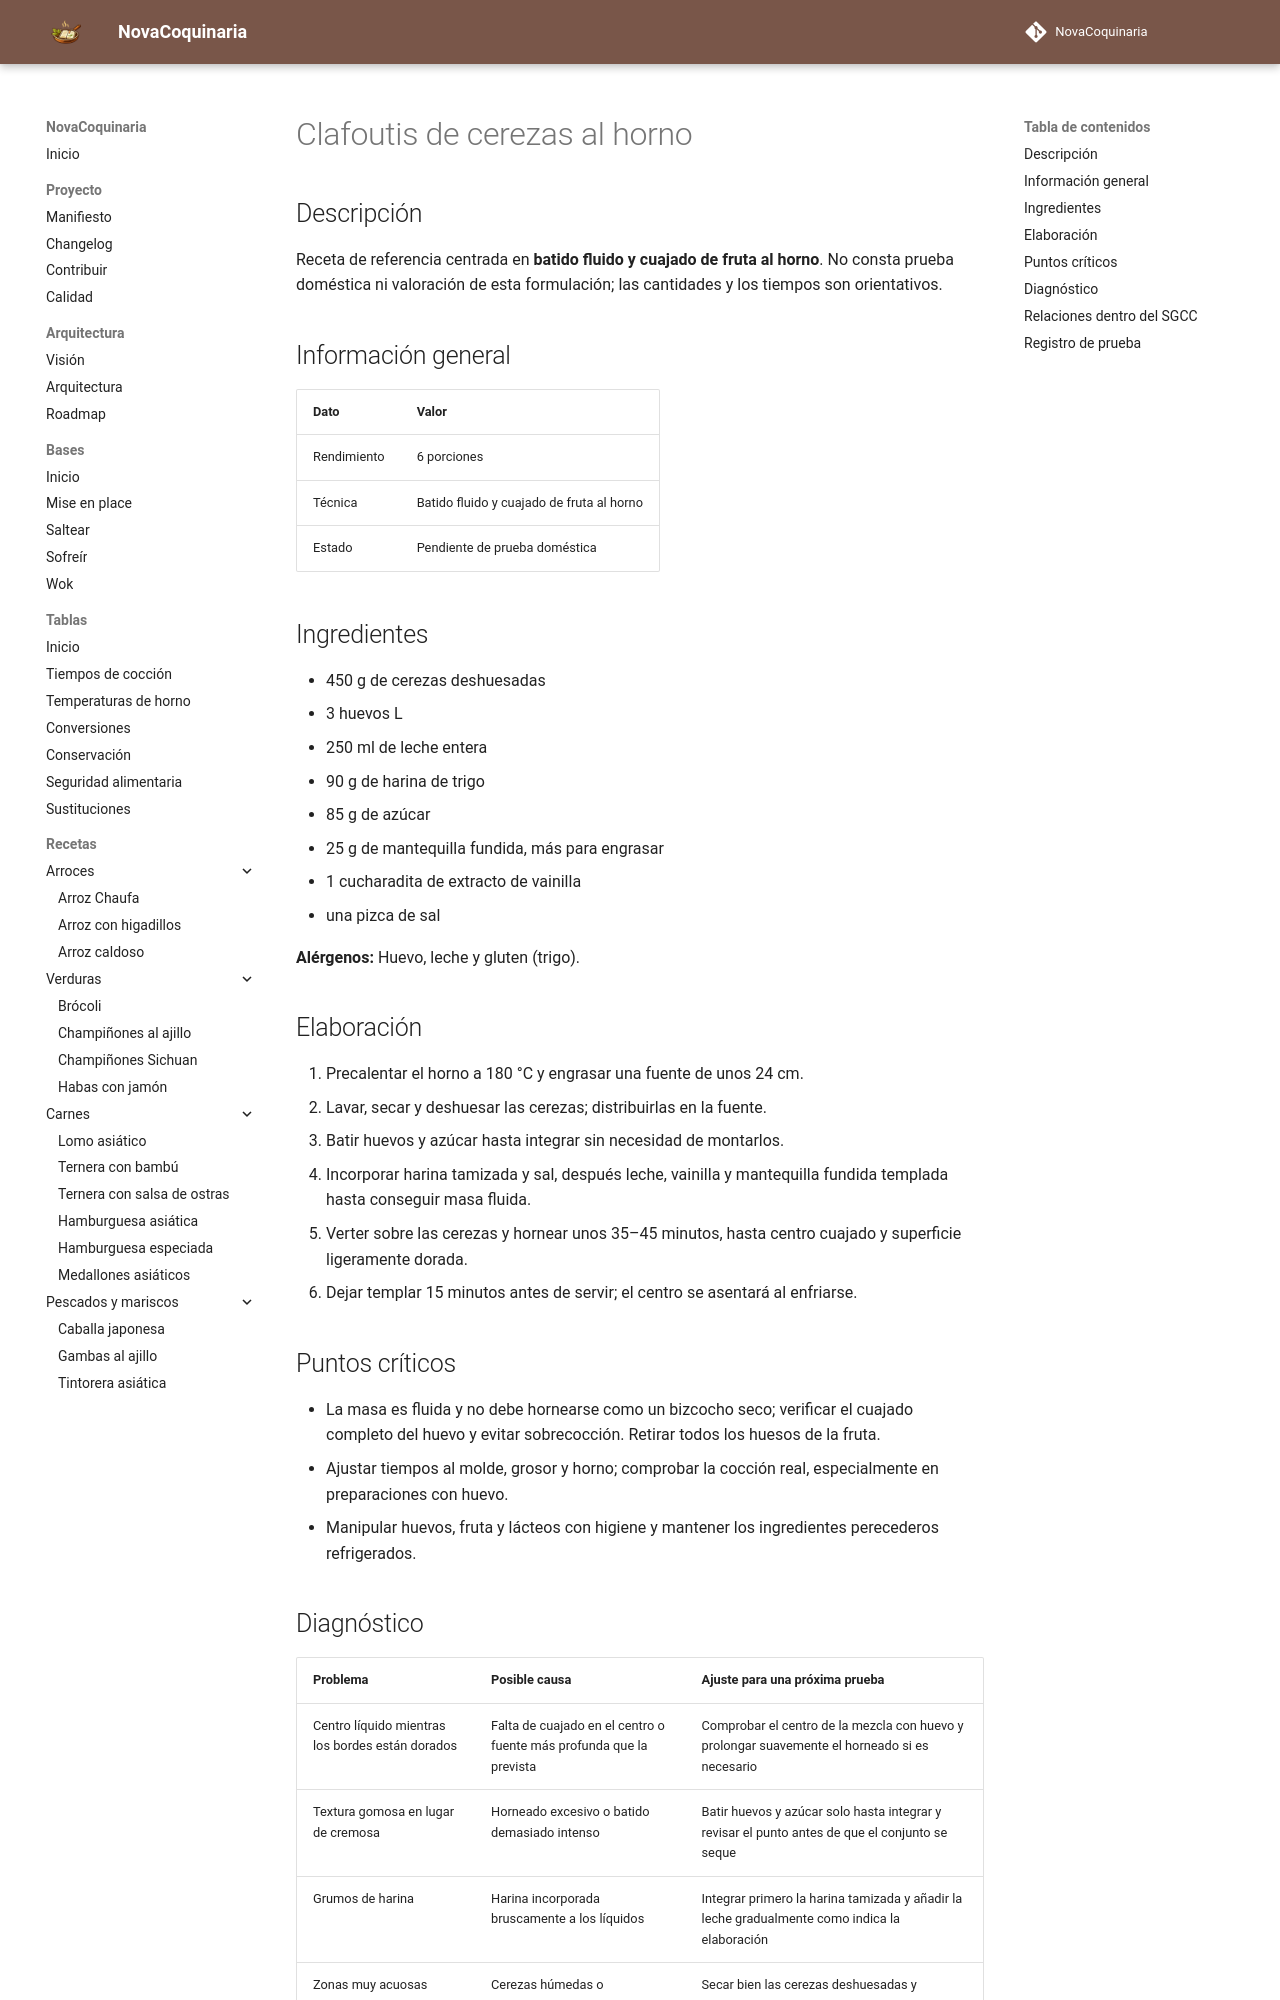

repository: fran-eliot/NovaCoquinaria · page: 08_Postres/clafoutis_de_cerezas_al_horno.html · generator: mkdocs

---
id: REC-352
tipo: receta
titulo: Clafoutis de cerezas al horno
categoria: Postres
estado: borrador
version: 1.0.1
ultima_revision: 2026-11-22
etiquetas:
  - postres
  - receta-propuesta
  - pendiente-de-prueba
---

# Clafoutis de cerezas al horno

## Descripción

Receta de referencia centrada en **batido fluido y cuajado de fruta al horno**. No consta prueba doméstica ni valoración de esta formulación; las cantidades y los tiempos son orientativos.

## Información general

| Dato | Valor |
|---|---|
| Rendimiento | 6 porciones |
| Técnica | Batido fluido y cuajado de fruta al horno |
| Estado | Pendiente de prueba doméstica |

## Ingredientes

- 450 g de cerezas deshuesadas
- 3 huevos L
- 250 ml de leche entera
- 90 g de harina de trigo
- 85 g de azúcar
- 25 g de mantequilla fundida, más para engrasar
- 1 cucharadita de extracto de vainilla
- una pizca de sal

**Alérgenos:** Huevo, leche y gluten (trigo).

## Elaboración

1. Precalentar el horno a 180 °C y engrasar una fuente de unos 24 cm.
2. Lavar, secar y deshuesar las cerezas; distribuirlas en la fuente.
3. Batir huevos y azúcar hasta integrar sin necesidad de montarlos.
4. Incorporar harina tamizada y sal, después leche, vainilla y mantequilla fundida templada hasta conseguir masa fluida.
5. Verter sobre las cerezas y hornear unos 35–45 minutos, hasta centro cuajado y superficie ligeramente dorada.
6. Dejar templar 15 minutos antes de servir; el centro se asentará al enfriarse.

## Puntos críticos

- La masa es fluida y no debe hornearse como un bizcocho seco; verificar el cuajado completo del huevo y evitar sobrecocción. Retirar todos los huesos de la fruta.
- Ajustar tiempos al molde, grosor y horno; comprobar la cocción real, especialmente en preparaciones con huevo.
- Manipular huevos, fruta y lácteos con higiene y mantener los ingredientes perecederos refrigerados.
